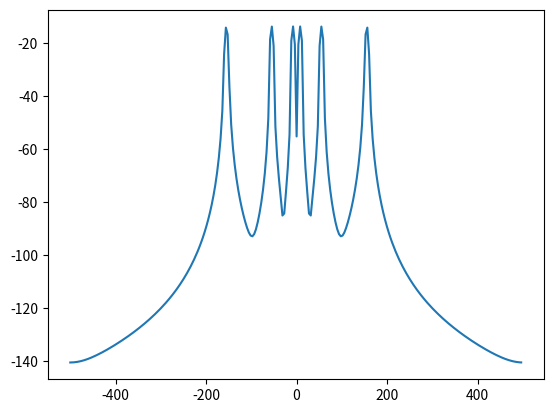

Write the Python code that produced this figure. (Note: this script raises an exception after producing the figure.)

import numpy as np
import matplotlib.pyplot as plt
import scipy.signal as sg



f_s = 1000
length = 1000
t = np.linspace(0, length / f_s, length)

f1 = 8
f2 = 55
f3 = 155
signal = np.sin(2 * np.pi * f1 * t) + np.sin(2 * np.pi * f2 * t) + np.sin(2 * np.pi * f3 * t)

def psd(who):
    w, f = np.fft.fftshift(sg.welch(who, fs=f_s, return_onesided=False, detrend=False))
    plt.plot(f, 10*np.log10(w))

# коэффиценты ФНЧ скопированы из утилиты pyfda. Параметры фильтра:
# N = 128, f_s = 1000 Hz, F_pb = 25, F_sb = 50
s = "-0.000117205461888	0.000641511164228	0.000435954763398	0.000474538075143	0.00053849249977	0.000583860858884	0.000595034565397	0.00056193682804	0.000477052843762	0.000335799955066	0.000137428364861	-0.000114350130765	-0.000410920807012	-0.000738527658296	-0.00107850785337	-0.001408004086299	-0.001700995076889	-0.001929726396509	-0.002066593912703	-0.002086204553735	-0.001967459586524	-0.001695813418544	-0.001265501241126	-0.00068106525268	4.19796230563321E-05	0.000875800414614	0.001780606544824	0.002706943761763	0.003596120711085	0.004384016020488	0.005004041913786	0.005391777863123	0.005488840487658	0.005247887066997	0.004637045615765	0.003643693502872	0.002277705668712	0.000573743922929	-0.001407888620395	-0.003581829421383	-0.005839618774733	-0.008053198914547	-0.010079897783282	-0.011768575453032	-0.012966772320285	-0.013528701240986	-0.013323461021902	-0.012242793023931	-0.010208250976335	-0.007177582411754	-0.003148680849687	0.001835907381139	0.007691524752541	0.014285774968781	0.021452040166514	0.028987656857436	0.036663160289411	0.044233019158428	0.051445045223427	0.058051025584628	0.063817917470142	0.068538467560502	0.072040568192936	0.074195174695213	0.074922389178168	0.074195174695213	0.072040568192936	0.068538467560502	0.063817917470142	0.058051025584628	0.051445045223427	0.044233019158428	0.036663160289411	0.028987656857436	0.021452040166514	0.014285774968781	0.007691524752541	0.001835907381139	-0.003148680849687	-0.007177582411754	-0.010208250976335	-0.012242793023931	-0.013323461021902	-0.013528701240986	-0.012966772320285	-0.011768575453032	-0.010079897783282	-0.008053198914547	-0.005839618774733	-0.003581829421383	-0.001407888620395	0.000573743922929	0.002277705668712	0.003643693502872	0.004637045615765	0.005247887066997	0.005488840487658	0.005391777863123	0.005004041913786	0.004384016020488	0.003596120711085	0.002706943761763	0.001780606544824	0.000875800414614	4.19796230563321E-05	-0.00068106525268	-0.001265501241126	-0.001695813418544	-0.001967459586524	-0.002086204553735	-0.002066593912703	-0.001929726396509	-0.001700995076889	-0.001408004086299	-0.00107850785337	-0.000738527658296	-0.000410920807012	-0.000114350130765	0.000137428364861	0.000335799955066	0.000477052843762	0.00056193682804	0.000595034565397	0.000583860858884	0.00053849249977	0.000474538075143	0.000435954763398	0.000641511164228	-0.000117205461888"


h = list(map(float, s.split("\t")))

sg_fft = np.fft.fft(signal, length)
h_fft = np.fft.fft(h, length)
mul_fft = np.multiply(sg_fft, h_fft)
filtered_fft = np.fft.ifft(mul_fft)

filtered_conv = np.convolve(signal, h)

filtered_scipy = sg.lfilter(h, 1, signal)

psd(signal)
psd(h)
psd(filtered_fft)

plt.show()

plt.figure()

plt.plot(signal, color ='red')
plt.plot(filtered_conv, color ='blue')
plt.plot(filtered_scipy, color ='black')
plt.plot(filtered_fft, color = 'green')
plt.show()


